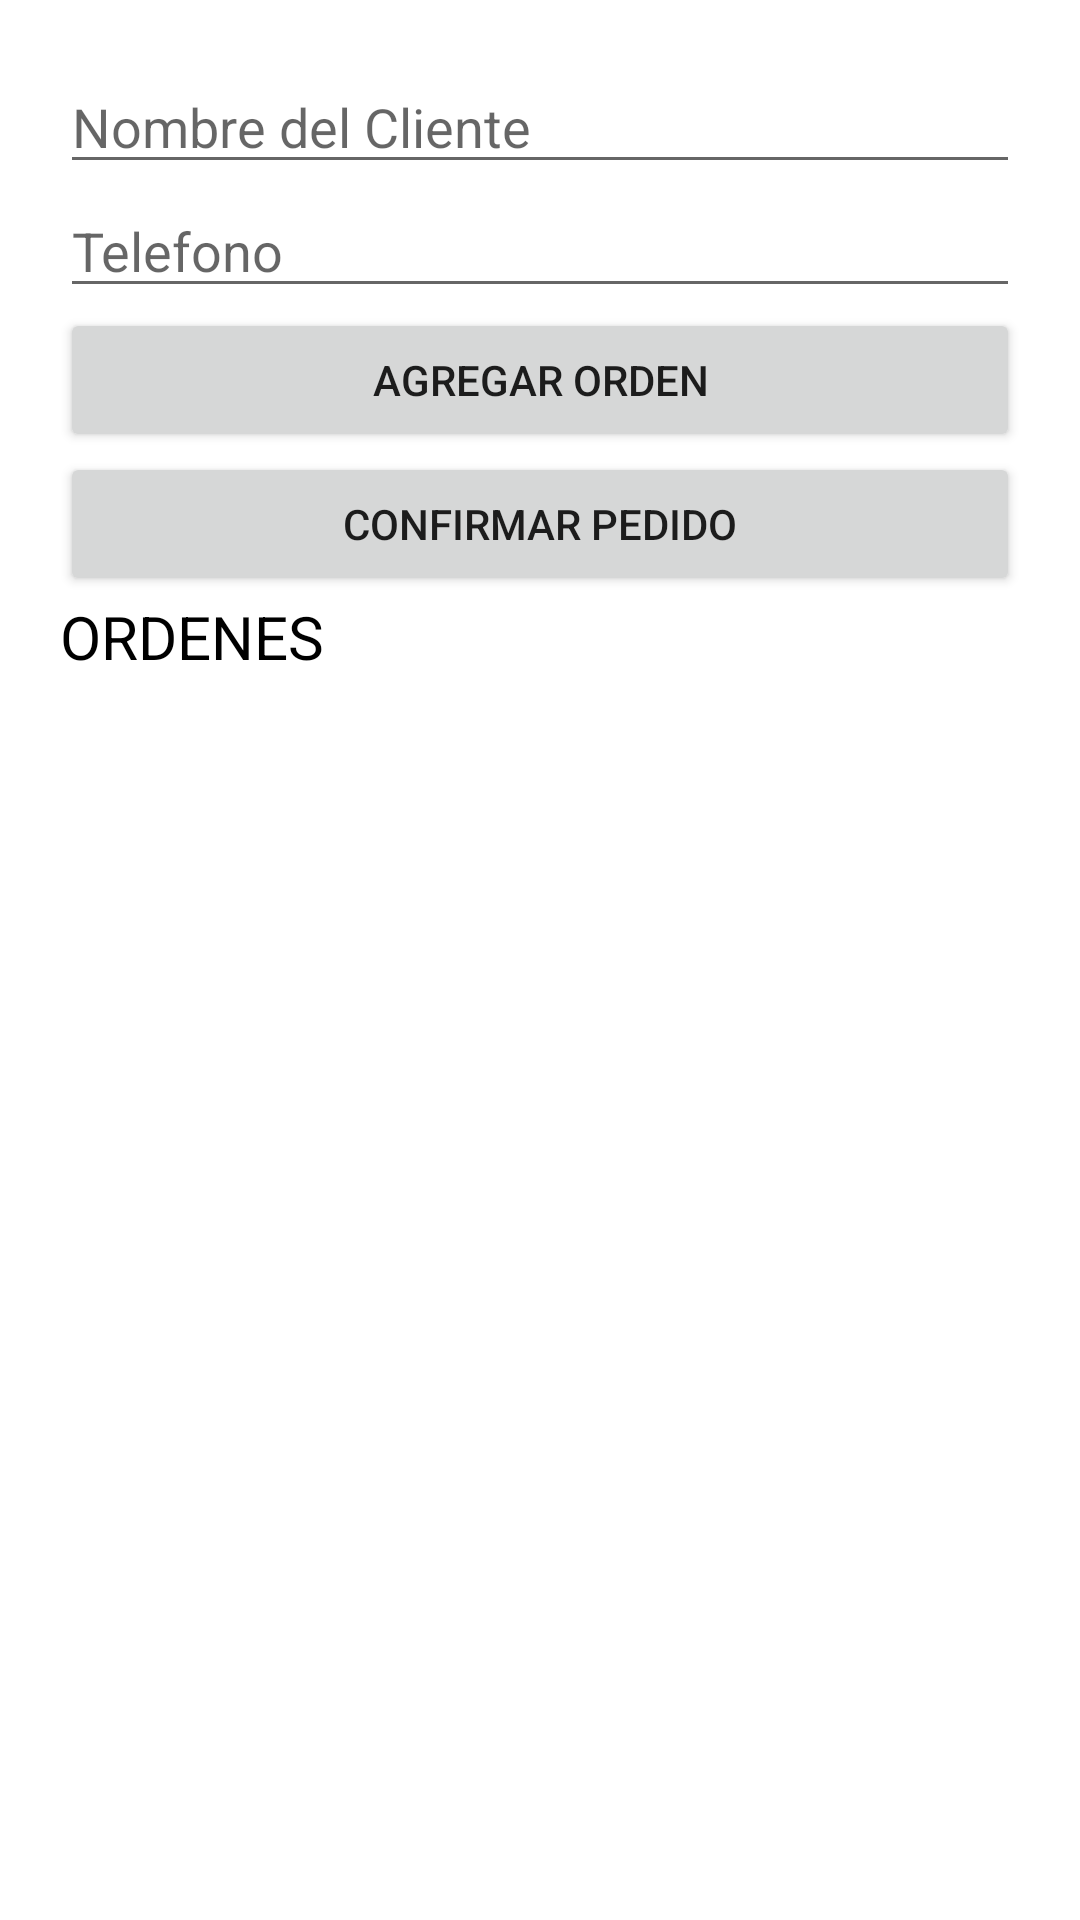

Reconstruct the res/layout file that produces this screen, plus the resources it refers to.
<!-- AndroidManifest.xml: application theme Theme.LADM_U3_PRACTICA2_RESTAURANTE -->
<!-- res/layout/activity_main.xml -->
<?xml version="1.0" encoding="utf-8"?>
<LinearLayout xmlns:android="http://schemas.android.com/apk/res/android"
    xmlns:app="http://schemas.android.com/apk/res-auto"
    xmlns:tools="http://schemas.android.com/tools"
    android:layout_width="match_parent"
    android:layout_height="match_parent"
    android:orientation="vertical"
    android:padding="20dp"
    tools:context=".MainActivity">


    <EditText
        android:id="@+id/cliente"
        android:layout_width="match_parent"
        android:layout_height="wrap_content"
        android:inputType="textPersonName"
        android:hint="Nombre del Cliente" />

    <EditText
        android:id="@+id/telefono"
        android:layout_width="match_parent"
        android:layout_height="wrap_content"
        android:hint="Telefono"
        android:inputType="phone" />

    <Button
        android:id="@+id/agregarorden"
        android:layout_width="match_parent"
        android:layout_height="wrap_content"
        android:text="Agregar orden" />


    <Button
        android:id="@+id/button2"
        android:layout_width="match_parent"
        android:layout_height="wrap_content"
        android:text="Confirmar pedido" />

    <TextView
        android:id="@+id/textView2"
        android:layout_width="match_parent"
        android:layout_height="wrap_content"
        android:textSize="20sp"
        android:textColor="@color/black"
        android:text="ORDENES" />

    <ListView
        android:id="@+id/lista"
        android:layout_width="match_parent"
        android:layout_height="match_parent" />

</LinearLayout>
<!-- resources referenced by this layout -->
<resources>
  <style name="Theme.LADM_U3_PRACTICA2_RESTAURANTE" parent="Theme.MaterialComponents.DayNight.DarkActionBar">
          
          <item name="colorPrimary">@color/purple_500</item>
          <item name="colorPrimaryVariant">@color/purple_700</item>
          <item name="colorOnPrimary">@color/white</item>
          
          <item name="colorSecondary">@color/teal_200</item>
          <item name="colorSecondaryVariant">@color/teal_700</item>
          <item name="colorOnSecondary">@color/black</item>
          
          <item name="android:statusBarColor" tools:targetApi="l">?attr/colorPrimaryVariant</item>
          
      </style>
  <!-- not gathered from this repository: default colours our renderer supplied (Android Studio template values) -->
  <color name="purple_500">#FF6200EE</color>
  <color name="purple_700">#FF3700B3</color>
  <color name="teal_200">#FF03DAC5</color>
  <color name="teal_700">#FF018786</color>
  <color name="black">#FF000000</color>
  <color name="white">#FFFFFFFF</color>
</resources>
